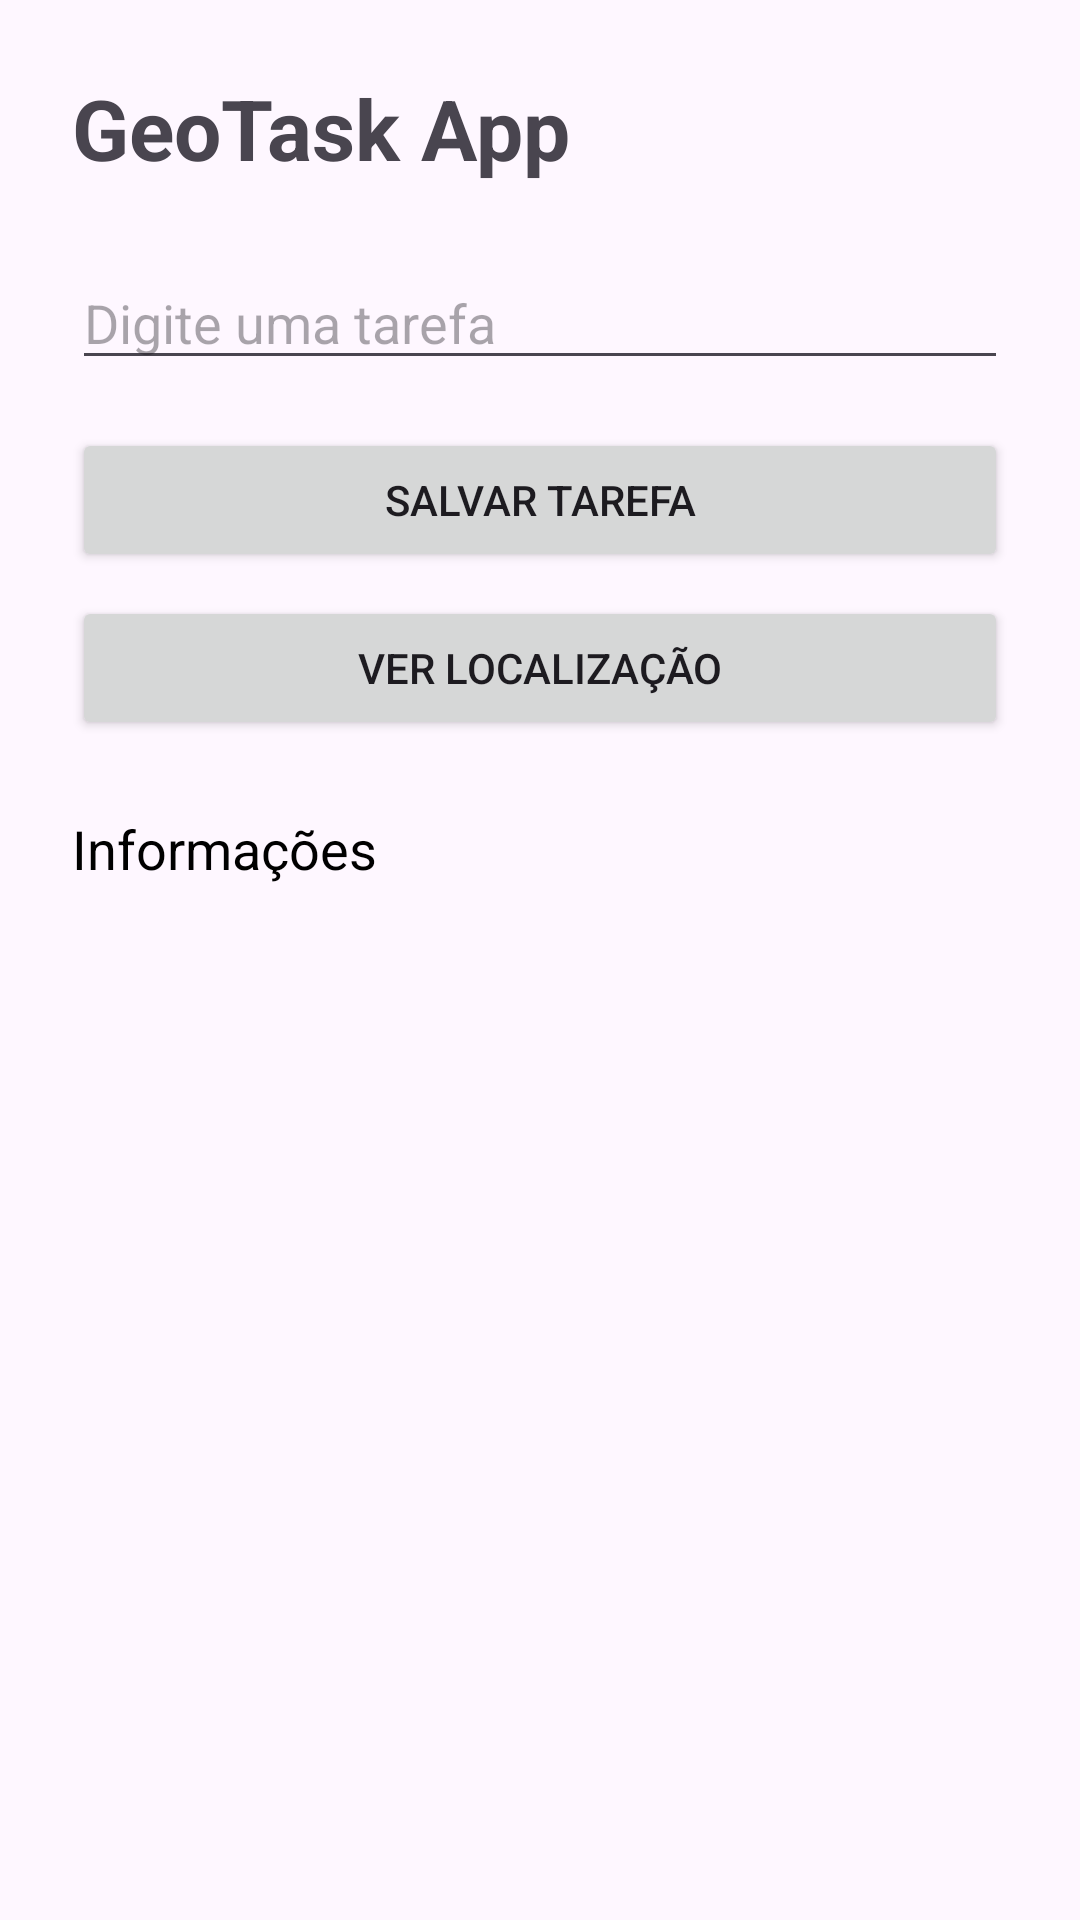

Produce the Android XML layout that renders to this screen, including the resource entries it uses.
<!-- AndroidManifest.xml: application theme Theme.GeoTaskApp1 -->
<!-- res/layout/activity_main.xml -->
<?xml version="1.0" encoding="utf-8"?>
<LinearLayout
    xmlns:android="http://schemas.android.com/apk/res/android"
    android:layout_width="match_parent"
    android:layout_height="match_parent"
    android:orientation="vertical"
    android:padding="24dp">

    <TextView
        android:layout_width="wrap_content"
        android:layout_height="wrap_content"
        android:text="@string/geotask_app"
        android:textSize="28sp"
        android:textStyle="bold"
        android:layout_marginBottom="24dp"/>

    <EditText
        android:id="@+id/edtTask"
        android:layout_width="match_parent"
        android:layout_height="wrap_content"
        android:hint="@string/digite_uma_tarefa"/>

    <Button
        android:id="@+id/btnSalvar"
        android:layout_width="match_parent"
        android:layout_height="wrap_content"
        android:text="@string/salvar_tarefa"
        android:layout_marginTop="16dp"/>

    <Button
        android:id="@+id/btnLocalizacao"
        android:layout_width="match_parent"
        android:layout_height="wrap_content"
        android:layout_marginTop="8dp"
        android:text="@string/ver_localizacao"/>

    <TextView
        android:id="@+id/txtInfo"
        android:layout_width="wrap_content"
        android:layout_height="wrap_content"
        android:text="@string/informa_es"
        android:textSize="18sp"
        android:textColor="@color/black"
        android:layout_marginTop="24dp"/>

    <ListView
        android:id="@+id/listTasks"
        android:layout_width="match_parent"
        android:layout_height="wrap_content"
        android:layout_marginTop="24dp"/>

</LinearLayout>
<!-- resources referenced by this layout -->
<resources>
  <color name="black">#FF000000</color>
  <string name="digite_uma_tarefa">Digite uma tarefa</string>
  <string name="geotask_app">GeoTask App</string>
  <string name="informa_es">Informações</string>
  <string name="salvar_tarefa">Salvar tarefa</string>
  <string name="ver_localizacao">Ver localização</string>
  <style name="Theme.GeoTaskApp1" parent="Base.Theme.GeoTaskApp1" />
  <style name="Base.Theme.GeoTaskApp1" parent="Theme.Material3.DayNight.NoActionBar">
          
          
      </style>
</resources>
